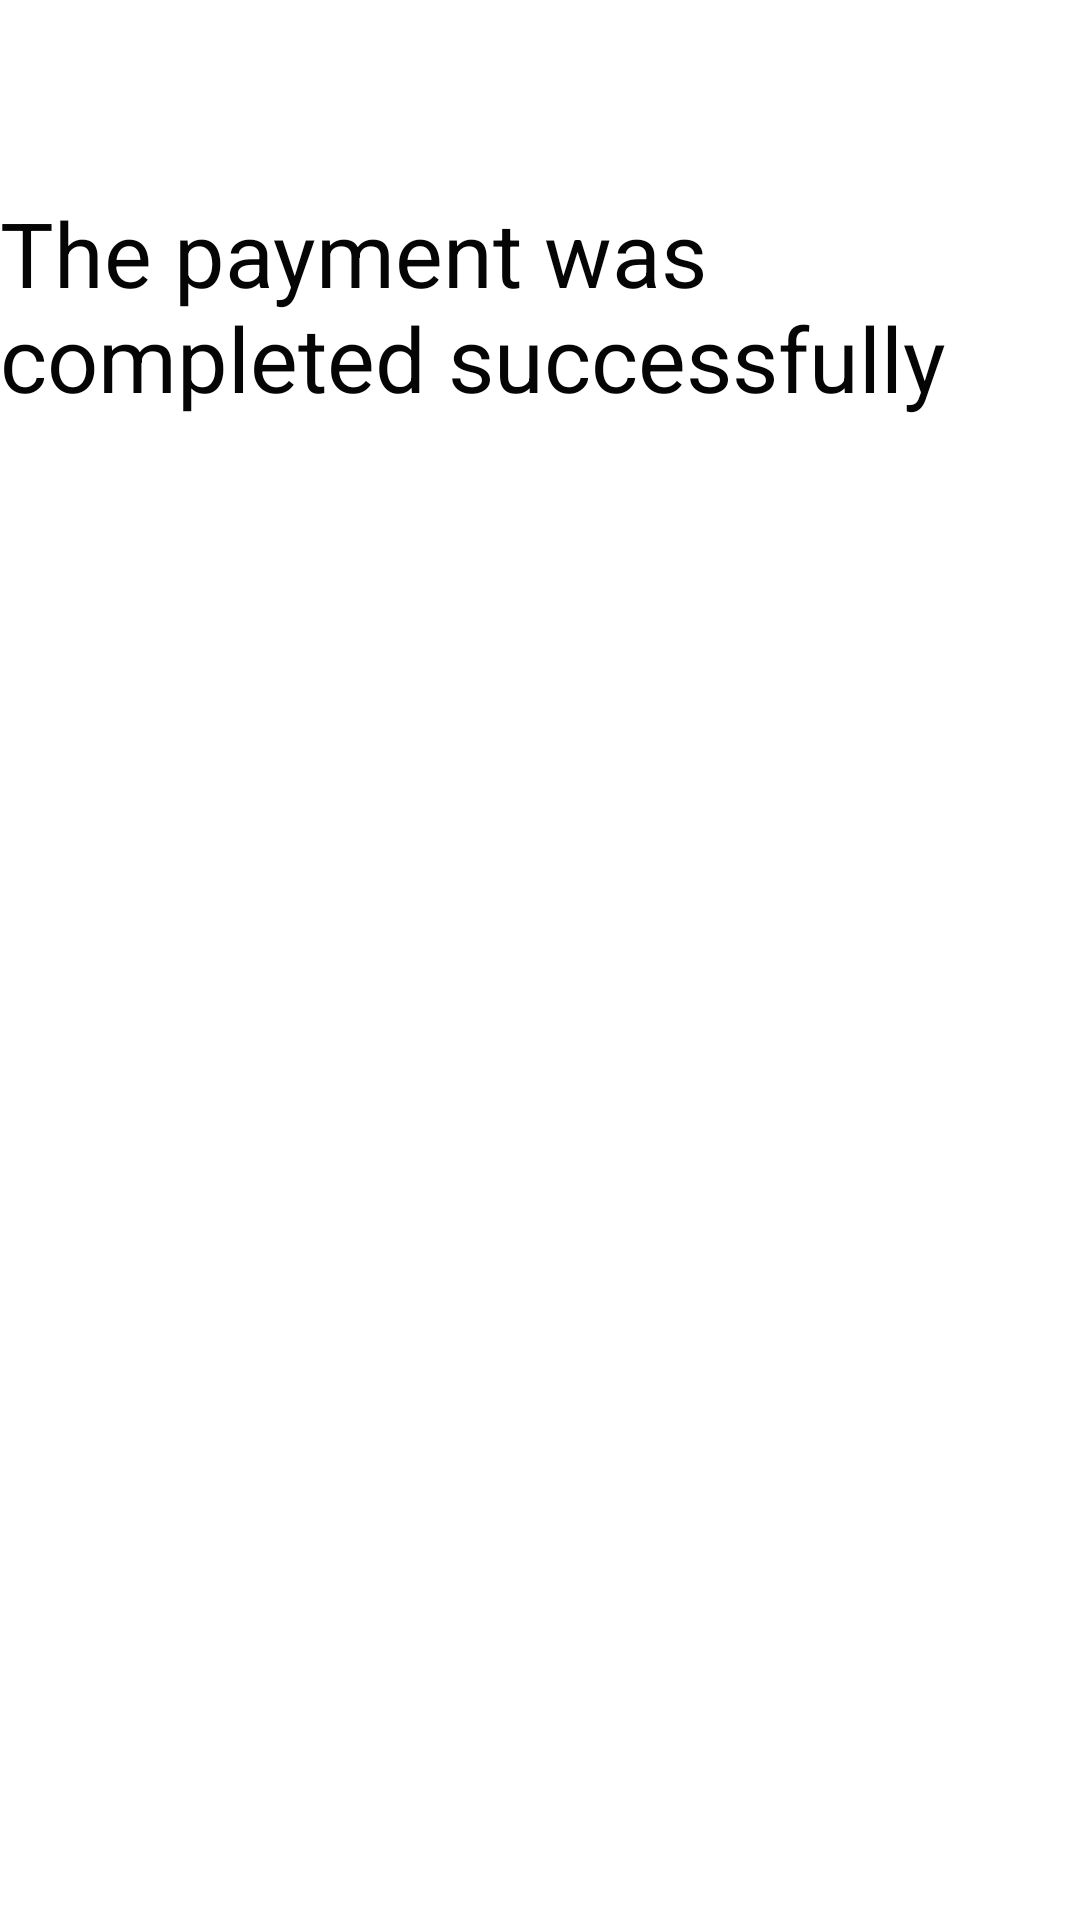

The Android layout XML behind this screen, and the referenced resources:
<!-- AndroidManifest.xml: application theme Theme.TechSpot -->
<!-- res/layout/activity_pay_success.xml -->
<?xml version="1.0" encoding="utf-8"?>
<androidx.constraintlayout.widget.ConstraintLayout xmlns:android="http://schemas.android.com/apk/res/android"
    xmlns:app="http://schemas.android.com/apk/res-auto"
    xmlns:tools="http://schemas.android.com/tools"
    android:id="@+id/main"
    android:layout_width="match_parent"
    android:layout_height="match_parent"
    tools:context=".PaySuccessActivity.PaySuccessActivity">

    <ImageView
        android:id="@+id/payCashImage"
        android:layout_width="410dp"
        android:layout_height="466dp"
        android:layout_marginTop="9dp"
        android:src="@drawable/pay"
        app:layout_constraintEnd_toEndOf="parent"
        app:layout_constraintHorizontal_bias="0.5"
        app:layout_constraintStart_toStartOf="parent"
        app:layout_constraintTop_toBottomOf="@+id/payCashText" />

    <TextView
        android:id="@+id/payCashText"
        android:layout_width="wrap_content"
        android:layout_height="wrap_content"
        android:layout_marginTop="64dp"
        android:text="The payment was completed successfully"
        android:textColor="@color/appTextGround"
        android:textSize="30sp"
        app:layout_constraintEnd_toEndOf="parent"
        app:layout_constraintHorizontal_bias="0.498"
        app:layout_constraintStart_toStartOf="parent"
        app:layout_constraintTop_toTopOf="parent" />
</androidx.constraintlayout.widget.ConstraintLayout>
<!-- resources referenced by this layout -->
<resources>
  <color name="appTextGround">#050505</color>
  <style name="Theme.TechSpot" parent="Base.Theme.TechSpot" />
  <style name="Base.Theme.TechSpot" parent="Theme.MaterialComponents.DayNight.DarkActionBar">
          
          
      </style>
</resources>
